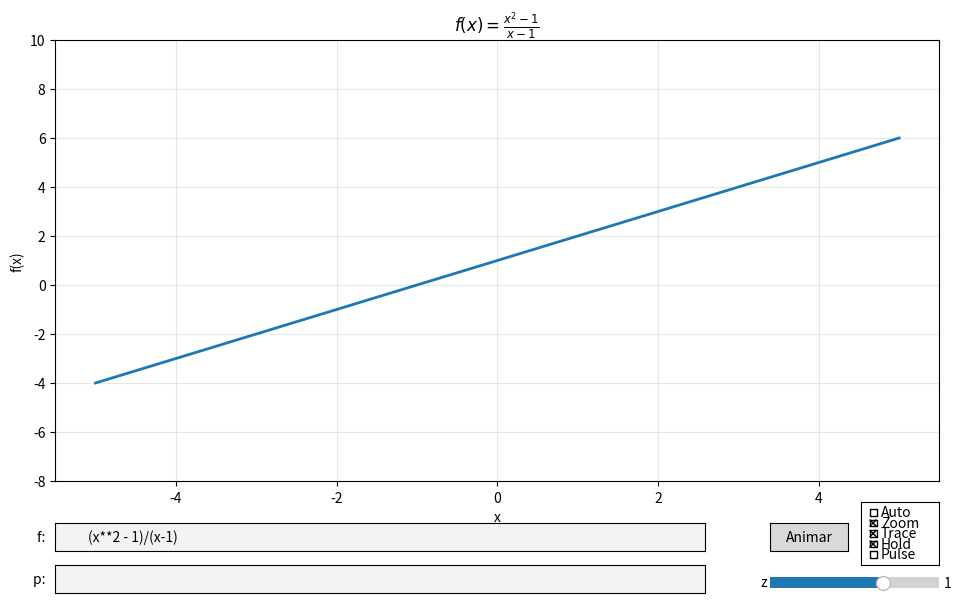

Write the Python code that produced this figure.
import numpy as np
import matplotlib.pyplot as plt
from matplotlib.widgets import TextBox, Slider, Button, CheckButtons
from matplotlib.animation import FuncAnimation
import sympy as sp
from typing import Tuple, Optional, List, Dict, Any
from dataclasses import dataclass

# CONFIGURAÇÕES E CONSTANTES

@dataclass
class PlotConfig:
    """Configurações de plotagem"""
    # Intervalos
    INTERVAL_1D: Tuple[float, float] = (-5, 5)
    INTERVAL_2D: Tuple[float, float] = (-3, 3)
    
    # Resoluções
    RESOLUTION_1D: int = 400
    RESOLUTION_2D: int = 100
    RESOLUTION_3D: int = 80
    
    # Cores
    COLOR_FUNCTION: str = 'C0'
    COLOR_POINT: str = 'red'
    COLOR_TANGENT: str = 'cyan'
    COLOR_LIMIT_RIGHT: str = 'blue'
    COLOR_LIMIT_LEFT: str = 'orange'
    COLOR_PANEL: str = 'lightblue'
    
    # Tamanhos
    MARKER_SIZE_MAIN: int = 10
    MARKER_SIZE_LATERAL: int = 8/2
    LINE_WIDTH: int = 2
    
    # Posições UI (x, y, largura, altura)
    POS_TEXTBOX_FUNC: Tuple[float, float, float, float] = (0.1, 0.15, 0.50, 0.04)
    POS_TEXTBOX_POINT: Tuple[float, float, float, float] = (0.1, 0.09, 0.50, 0.04)
    POS_SLIDER_Z: Tuple[float, float, float, float] = (0.65, 0.09, 0.13, 0.03)
    POS_BUTTON_ANIMATE: Tuple[float, float, float, float] = (0.65, 0.15, 0.06, 0.04)
    POS_CHECK_ANIMATE: Tuple[float, float, float, float] = (0.72, 0.13, 0.06, 0.09)
    
    # Painel de informações
    PANEL_X: float = 0.81
    PANEL_Y_START: float = 0.7
    PANEL_Y_STEP: float = 0.06
    
    # Animação
    ANIMATION_STEPS: int = 200
    ANIMATION_INTERVAL: int = 50  # ms
    EPSILON_START: float = .1
    EPSILON_END: float = 1e-6
    # Mantém marcadores finais por X ms após fim da animação
    HOLD_AFTER_ANIMATION_MS: int = 1500
    # Zoom durante animação: janela inicial e mínima (meia-janela)
    ZOOM_START_WINDOW: float = 1.0
    ZOOM_MIN_WINDOW: float = 1e-2
    
    # Detecção de descontinuidades
    DISCONTINUITY_THRESHOLD: float = 10.0
    
    # Percentis para ajuste de eixo Y
    PERCENTILE_LOW: float = 5
    PERCENTILE_HIGH: float = 95
    MARGIN_Y: float = 0.5

config = PlotConfig()

# Símbolos matemáticos
x, y, z = sp.symbols("x y z")

class MathEngine:
    """Motor de cálculos matemáticos"""
    
    @staticmethod
    def parse_function(func_str: str) -> sp.Expr:
        """Converte string para expressão SymPy"""
        try:
            return sp.sympify(func_str)
        except:
            raise ValueError(f"Não foi possível interpretar: {func_str}")
    
    @staticmethod
    def make_numeric(function: sp.Expr, vars_: List[sp.Symbol]) -> callable:
        """Converte expressão simbólica para função numérica"""
        return sp.lambdify(vars_, function, "numpy")
    
    @staticmethod
    def calculate_limit(f: sp.Expr, var: sp.Symbol, point: float, 
                       direction: str = 'both') -> Tuple[Any, bool]:
        """
        Calcula limite em um ponto
        
        Args:
            f: Função simbólica
            var: Variável
            point: Ponto de avaliação
            direction: 'right', 'left', ou 'both'
        
        Returns:
            (valor_limite, existe_bool)
        """
        try:
            if direction == 'right':
                lim = sp.limit(f, var, point, '+')
            elif direction == 'left':
                lim = sp.limit(f, var, point, '-')
            else:
                lim_maior = sp.limit(f, var, point, '+')
                lim_menor = sp.limit(f, var, point, '-')

                if lim_maior != lim_menor:
                    return "Não existe", False

                lim = lim_maior
            
            if lim == sp.oo:
                return "+∞", False
            elif lim == -sp.oo:
                return "-∞", False
            elif lim.is_finite:
                return float(lim), True
            else:
                return "Não existe", False
        except:
            return "Indefinido", False
    
    @staticmethod
    def calculate_derivative(f: sp.Expr, vars_: List[sp.Symbol], 
                           point: Tuple[float, ...]) -> Tuple[Any, Any]:
        """
        Calcula derivada(s) no ponto
        
        Returns:
            Para 1D: (df_expr, df_value)
            Para 2D/3D: ((df_dx, df_dy), (val_x, val_y))
        """
        try:
            if len(vars_) == 1:
                df = sp.diff(f, vars_[0])
                df_val = df.subs(vars_[0], point[0])
                return df, float(df_val) if df_val.is_finite else None
            else:
                df_dx = sp.diff(f, vars_[0])
                df_dy = sp.diff(f, vars_[1])
                
                subs_dict = [(vars_[0], point[0]), (vars_[1], point[1])]
                if len(point) > 2 and len(vars_) > 2:
                    subs_dict.append((vars_[2], point[2]))
                
                df_dx_val = df_dx.subs(subs_dict)
                df_dy_val = df_dy.subs(subs_dict)
                
                return (df_dx, df_dy), (
                    float(df_dx_val) if df_dx_val.is_finite else None,
                    float(df_dy_val) if df_dy_val.is_finite else None
                )
        except:
            return None, None
    
    @staticmethod
    def evaluate_at_point(f: sp.Expr, vars_: List[sp.Symbol], 
                         point: Tuple[float, ...]) -> Optional[float]:
        """Avalia função em um ponto"""
        try:
            subs_dict = list(zip(vars_, point))
            result = f.subs(subs_dict)
            return float(result) if result.is_finite else None
        except:
            return None

# DETECÇÃO DE DESCONTINUIDADES

class DiscontinuityDetector:
    """Detecta descontinuidades em funções 1D"""
    
    @staticmethod
    def detect_segments(xs: np.ndarray, ys: np.ndarray, 
                       threshold_multiplier: float = config.DISCONTINUITY_THRESHOLD
                       ) -> List[Tuple[np.ndarray, np.ndarray]]:
        """
        Divide função em segmentos contínuos
        
        Returns:
            Lista de tuplas (x_segment, y_segment)
        """
        segments = []
        current_x = []
        current_y = []
        
        # Calcula threshold baseado na variação total
        valid_ys = ys[np.isfinite(ys)]
        if len(valid_ys) < 2:
            return [(xs, ys)]
        
        y_range = np.ptp(valid_ys)  # peak-to-peak
        threshold = threshold_multiplier * y_range / len(xs)
        
        for i in range(len(xs)):
            if np.isfinite(ys[i]):
                if current_y and abs(ys[i] - current_y[-1]) > threshold:
                    # Salto grande detectado - novo segmento
                    if len(current_x) > 1:
                        segments.append((np.array(current_x), np.array(current_y)))
                    current_x = [xs[i]]
                    current_y = [ys[i]]
                else:
                    current_x.append(xs[i])
                    current_y.append(ys[i])
            else:
                # Valor infinito/NaN - finaliza segmento
                if len(current_x) > 1:
                    segments.append((np.array(current_x), np.array(current_y)))
                current_x = []
                current_y = []
        
        # Adiciona último segmento
        if len(current_x) > 1:
            segments.append((np.array(current_x), np.array(current_y)))
        
        return segments if segments else [(xs[np.isfinite(ys)], ys[np.isfinite(ys)])]

# ============================================================================
# VISUALIZAÇÃO (PLOTS)
# ============================================================================

class PlotRenderer:
    """Renderiza gráficos e visualizações"""
    
    def __init__(self, ax, fig):
        self.ax = ax
        self.fig = fig
        self.artists = []  # Lista de objetos gráficos para limpeza
    
    def clear_artists(self):
        """Remove todos os artistas (marcadores, textos, etc)"""
        for artist in self.artists:
            try:
                artist.remove()
            except (NotImplementedError, ValueError, AttributeError):
                pass
        self.artists.clear()
    
    def plot_1d_function(self, f_num: callable, f_expr: sp.Expr):
        """Plota função 1D"""
        xs = np.linspace(*config.INTERVAL_1D, config.RESOLUTION_1D)
        ys = f_num(xs)
        
        # Detecta e plota segmentos
        segments = DiscontinuityDetector.detect_segments(xs, ys)
        for seg_x, seg_y in segments:
            self.ax.plot(seg_x, seg_y, linewidth=config.LINE_WIDTH, 
                        color=config.COLOR_FUNCTION)
        
        # Configura eixos
        self.ax.set_title(f"$f(x) = {sp.latex(f_expr)}$", fontsize=12)
        self.ax.set_xlabel("x")
        self.ax.set_ylabel("f(x)")
        self.ax.grid(True, alpha=0.3)
        
        # Ajusta limites Y
        valid_ys = ys[np.isfinite(ys)]
        if len(valid_ys) > 0:
            y_min, y_max = np.percentile(valid_ys, 
                                        [config.PERCENTILE_LOW, config.PERCENTILE_HIGH])
            y_range = y_max - y_min
            if y_range > 0:
                margin = config.MARGIN_Y * y_range
                self.ax.set_ylim(y_min - margin, y_max + margin)
    
    def plot_constant_function(self, const_val: float, f_expr: sp.Expr):
        """Plota função constante como linha horizontal"""
        xs = np.linspace(*config.INTERVAL_1D, config.RESOLUTION_1D)
        ys = np.full_like(xs, const_val)
        
        self.ax.plot(xs, ys, linewidth=config.LINE_WIDTH, 
                    color=config.COLOR_FUNCTION)
        self.ax.set_title(f"$f(x) = {sp.latex(f_expr)} = {const_val:.6g}$", fontsize=12)
        self.ax.set_xlabel("x")
        self.ax.set_ylabel("f(x)")
        self.ax.grid(True, alpha=0.3)
        
        # Ajusta limites Y
        y_margin = max(abs(const_val) * 0.2, 1)
        self.ax.set_ylim(const_val - y_margin, const_val + y_margin)
    
    def plot_2d_surface(self, f_num: callable, f_expr: sp.Expr):
        """Plota superfície 2D"""
        xs = np.linspace(*config.INTERVAL_2D, config.RESOLUTION_2D)
        ys = np.linspace(*config.INTERVAL_2D, config.RESOLUTION_2D)
        X, Y = np.meshgrid(xs, ys)
        
        try:
            Z = f_num(X, Y)
            Z = np.nan_to_num(Z, nan=np.nan, posinf=np.nan, neginf=np.nan)
            
            self.ax.plot_surface(X, Y, Z, cmap="viridis", alpha=0.9)
            self.ax.set_title(f"$f(x,y) = {sp.latex(f_expr)}$", fontsize=12)
            self.ax.set_xlabel("x")
            self.ax.set_ylabel("y")
            self.ax.set_zlabel("f(x,y)")
        except Exception as e:
            self.ax.text2D(0.5, 0.5, f"Erro: {str(e)[:50]}",
                          ha="center", va="center", transform=self.ax.transAxes)
    
    def plot_3d_slice(self, f_num: callable, f_expr: sp.Expr, z_val: float):
        """Plota fatia de função 3D"""
        xs = np.linspace(*config.INTERVAL_2D, config.RESOLUTION_3D)
        ys = np.linspace(*config.INTERVAL_2D, config.RESOLUTION_3D)
        X, Y = np.meshgrid(xs, ys)
        
        try:
            Z = f_num(X, Y, z_val)
            Z = np.nan_to_num(Z, nan=np.nan, posinf=np.nan, neginf=np.nan)
            
            self.ax.plot_surface(X, Y, Z, cmap="plasma", alpha=0.9)
            self.ax.set_title(f"$f(x,y,z={z_val:.2f}) = {sp.latex(f_expr)}$", fontsize=12)
            self.ax.set_xlabel("x")
            self.ax.set_ylabel("y")
            self.ax.set_zlabel(f"f(x,y,{z_val:.2f})")
        except Exception as e:
            self.ax.text2D(0.5, 0.5, f"Erro: {str(e)[:50]}",
                          ha="center", va="center", transform=self.ax.transAxes)
    
    def draw_point_marker(self, x_val: float, y_val: float, 
                         filled: bool = True, color: str = None, 
                         size: int = None):
        """Desenha marcador de ponto"""
        color = color or config.COLOR_POINT
        size = size or config.MARKER_SIZE_MAIN
        face = color if filled else 'none'
        
        marker, = self.ax.plot(x_val, y_val, 'o', markersize=size,
                              markerfacecolor=face, markeredgecolor=color,
                              markeredgewidth=config.LINE_WIDTH, zorder=5)
        self.artists.append(marker)
    
    def draw_tangent_line(self, x_val: float, f_val: float, df_val: float):
        """Desenha reta tangente"""
        x_range = self.ax.get_xlim()
        x_tang = np.linspace(x_range[0], x_range[1], 100)
        y_tang = f_val + df_val * (x_tang - x_val)
        
        line, = self.ax.plot(x_tang, y_tang, '--', 
                            color=config.COLOR_TANGENT,
                            alpha=0.7, linewidth=config.LINE_WIDTH,
                            label='Tangente', zorder=4)
        self.artists.append(line)
    
    def draw_tangent_plane(self, point: Tuple[float, float], f_val: float,
                          grad: Tuple[float, float], delta: float = 0.5):
        """Desenha plano tangente 3D"""
        x_val, y_val = point
        fx, fy = grad
        
        x_tang = np.array([x_val - delta, x_val + delta])
        y_tang = np.array([y_val - delta, y_val + delta])
        X_tang, Y_tang = np.meshgrid(x_tang, y_tang)
        Z_tang = f_val + fx*(X_tang - x_val) + fy*(Y_tang - y_val)
        
        surf = self.ax.plot_surface(X_tang, Y_tang, Z_tang,
                                    color=config.COLOR_TANGENT,
                                    alpha=0.5, linewidth=0)
        self.artists.append(surf)
    
    def draw_3d_point(self, x: float, y: float, z: float):
        """Desenha ponto em gráfico 3D"""
        marker = self.ax.scatter([x], [y], [z], c=config.COLOR_POINT,
                                s=100, marker='o', edgecolors='darkred',
                                linewidths=config.LINE_WIDTH, zorder=5)
        self.artists.append(marker)

# ============================================================================
# PAINEL DE INFORMAÇÕES
# ============================================================================

class InfoPanel:
    """Painel lateral com informações matemáticas"""
    
    def __init__(self, fig):
        self.fig = fig
        self.texts = []
    
    def clear(self):
        """Limpa todos os textos"""
        for text in self.texts:
            try:
                text.remove()
            except:
                pass
        self.texts.clear()
    
    def display_1d_info(self, point: float, limits: Dict, derivative: Tuple):
        """Exibe informações para função 1D"""
        lines = [
            f"Ponto: $x = {point:.3f}$",
            "",
            f"Lim $x \\to {point:.3f}^+$: {limits['right']}",
            f"Lim $x \\to {point:.3f}^-$: {limits['left']}",
            f"Limite Global: {limits['global']}",
            ""
        ]
        
        df_expr, df_val = derivative
        if df_val is not None:
            lines.append(f"$f'(x) = {sp.latex(df_expr)}$")
            lines.append(f"$f'({point:.3f}) = {df_val:.3f}$")
        else:
            lines.append("Derivada: Não existe")
        
        self._render_lines(lines)
    
    def display_constant_info(self, point: float, const_val: float, f_expr: sp.Expr):
        """Exibe informações para função constante"""
        lines = [
            f"Ponto: $x = {point:.3f}$",
            "",
            f"Função constante: $f(x) = {sp.latex(f_expr)}$",
            f"Valor: ${const_val:.6g}$",
            "",
            "Derivada: $f'(x) = 0$"
        ]
        self._render_lines(lines)
    
    def display_2d_info(self, point: Tuple[float, float], derivatives: Tuple):
        """Exibe informações para função 2D"""
        x_val, y_val = point
        lines = [f"Ponto: $({x_val:.2f}, {y_val:.2f})$", ""]
        
        derivs, deriv_vals = derivatives
        if deriv_vals and deriv_vals[0] is not None:
            lines.extend([
                f"$\\frac{{\\partial f}}{{\\partial x}} = {sp.latex(derivs[0])}$",
                f"$\\left.\\frac{{\\partial f}}{{\\partial x}}\\right|_p = {deriv_vals[0]:.3f}$",
                "",
                f"$\\frac{{\\partial f}}{{\\partial y}} = {sp.latex(derivs[1])}$",
                f"$\\left.\\frac{{\\partial f}}{{\\partial y}}\\right|_p = {deriv_vals[1]:.3f}$"
            ])
        else:
            lines.append("Derivadas: Não existem")
        
        self._render_lines(lines)
    
    def _render_lines(self, lines: List[str]):
        """Renderiza linhas de texto no painel"""
        y_pos = config.PANEL_Y_START
        for i, line in enumerate(lines):
            bbox = dict(boxstyle='round', facecolor=config.COLOR_PANEL, 
                       alpha=0.8) if i == 0 else None
            
            text = self.fig.text(config.PANEL_X, y_pos, line,
                               fontsize=9, verticalalignment='top',
                               bbox=bbox)
            self.texts.append(text)
            y_pos -= config.PANEL_Y_STEP

# ============================================================================
# ANIMAÇÃO DE LIMITES
# ============================================================================



class LimitAnimator:
    """Anima aproximação de limites laterais com diversos modos.

    Modos suportados:
      - "Zoom": aproxima visualmente os eixos para o ponto.
      - "Trace": desenha o traço dos pontos aproximados.
      - "Pulse": faz os marcadores pulsarem durante a animação.
      - "Hold": mantém os marcadores por um tempo após terminar.
    """

    def __init__(self, ax: plt.Axes, fig: plt.Figure, modes: Optional[set] = None) -> None:
        self.ax: plt.Axes = ax
        self.fig: plt.Figure = fig
        self.animation: Optional[FuncAnimation] = None
        self.is_running: bool = False
        self.artists: List[Any] = []
        self._stop_timer: Optional[Any] = None
        self._hold_timer: Optional[Any] = None
        self.modes: set = set(modes) if modes is not None else set()
        self._trace_left: List[Tuple[float, float]] = []
        self._trace_right: List[Tuple[float, float]] = []

    def animate_limit_approach(self,
                               f: sp.Expr,
                               var: sp.Symbol,
                               point: float,
                               direction: str = 'both') -> None:
        if self.is_running:
            return

        self.is_running = True
        f_num = sp.lambdify(var, f, "numpy")
        frames: int = config.ANIMATION_STEPS
        # use logspace to approach epsilon more naturally
        epsilons = np.logspace(np.log10(config.EPSILON_START), np.log10(config.EPSILON_END), frames)

        # resetar os tracejados
        self._trace_left.clear()
        self._trace_right.clear()

        def update(frame: int) -> List[Any]:
            # remover as coisa
            for artist in list(self.artists):
                try:
                    artist.remove()
                except Exception:
                    pass
            self.artists.clear()

            eps = float(epsilons[frame])
            t = frame / max(1, frames - 1)

            # comptamos o zoom pra acabar na metade
            half_window = None
            if 'Zoom' in self.modes:
                half_window = max(config.ZOOM_MIN_WINDOW,
                                  config.ZOOM_START_WINDOW * (1 - t*2))

            # limite do maior
            if direction in ('right', 'both'):
                x_right = float(point + eps)
                try:
                    y_right = float(f_num(x_right))
                    if np.isfinite(y_right):
                        size = config.MARKER_SIZE_LATERAL
                        if 'Pulse' in self.modes:
                            size = config.MARKER_SIZE_LATERAL * (1.0 + 0.5 * np.sin(2 * np.pi * 3 * t))
                        pt, = self.ax.plot(x_right, y_right, 'o',
                                           color=config.COLOR_LIMIT_RIGHT,
                                           markersize=size, alpha=0.95, zorder=6)
                        ln, = self.ax.plot([x_right, x_right],
                                           [self.ax.get_ylim()[0], y_right],
                                           '--', color=config.COLOR_LIMIT_RIGHT,
                                           alpha=0.4, linewidth=1)
                        txt = self.ax.text(x_right, y_right + 0.05 * (self.ax.get_ylim()[1] - self.ax.get_ylim()[0]),
                                           f'$\\varepsilon={eps:.3e}\\quad f={y_right:.3f}$',
                                           fontsize=8, ha='center',
                                           color=config.COLOR_LIMIT_RIGHT)
                        self.artists.extend([pt, ln, txt])
                        if 'Trace' in self.modes:
                            self._trace_right.append((x_right, y_right))
                            txs, tys = zip(*self._trace_right)
                            trace_line, = self.ax.plot(txs, tys, '-', linewidth=1, alpha=0.6,
                                                       color=config.COLOR_LIMIT_RIGHT, zorder=5)
                            self.artists.append(trace_line)
                except Exception:
                    pass

            # limite do menor
            if direction in ('left', 'both'):
                x_left = float(point - eps)
                try:
                    y_left = float(f_num(x_left))
                    if np.isfinite(y_left):
                        size = config.MARKER_SIZE_LATERAL
                        if 'Pulse' in self.modes:
                            size = config.MARKER_SIZE_LATERAL * (1.0 + 0.5 * np.cos(2 * np.pi * 3 * t))
                        pt, = self.ax.plot(x_left, y_left, 'o',
                                           color=config.COLOR_LIMIT_LEFT,
                                           markersize=size, alpha=0.95, zorder=6)
                        ln, = self.ax.plot([x_left, x_left],
                                           [self.ax.get_ylim()[0], y_left],
                                           '--', color=config.COLOR_LIMIT_LEFT,
                                           alpha=0.4, linewidth=1)
                        txt = self.ax.text(x_left, y_left + 0.05 * (self.ax.get_ylim()[1] - self.ax.get_ylim()[0]),
                                           f'$\\varepsilon={eps:.3e}\\quad f={y_left:.3f}$',
                                           fontsize=8, ha='center',
                                           color=config.COLOR_LIMIT_LEFT)
                        self.artists.extend([pt, ln, txt])
                        if 'Trace' in self.modes:
                            self._trace_left.append((x_left, y_left))
                            txs, tys = zip(*self._trace_left)
                            trace_line, = self.ax.plot(txs, tys, '-', linewidth=1, alpha=0.6,
                                                       color=config.COLOR_LIMIT_LEFT, zorder=5)
                            self.artists.append(trace_line)
                except Exception:
                    pass

            # apply zoom if requested
            if half_window is not None:
                try:
                    ys_visible = []
                    if self._trace_left:
                        ys_visible.extend([p[1] for p in self._trace_left])
                    if self._trace_right:
                        ys_visible.extend([p[1] for p in self._trace_right])
                    if ys_visible:
                        y_center = float(np.mean(ys_visible))
                        y_half = max(0.2, max(abs(y - y_center) for y in ys_visible))
                        self.ax.set_ylim(y_center - y_half - 0.2, y_center + y_half + 0.2)
                    self.ax.set_xlim(point - half_window, point + half_window)
                except Exception:
                    pass

            try:
                self.fig.canvas.draw_idle()
            except Exception:
                pass

            return self.artists

        # create animation
        try:
            self.animation = FuncAnimation(self.fig, update, frames=frames,
                                           interval=config.ANIMATION_INTERVAL, blit=False, repeat=False)
        except Exception as e:
            print(f"[LimitAnimator] Falha ao criar FuncAnimation: {e}")
            self.is_running = False
            return

        if getattr(self.animation, 'event_source', None) is None:
            try:
                timer = self.fig.canvas.new_timer(interval=config.ANIMATION_INTERVAL)
                timer.add_callback(self.animation._step)
                self.animation.event_source = timer
            except Exception as e:
                print(f"[LimitAnimator] Não foi possível criar event_source: {e}")
                self.animation = None
                self.is_running = False
                return

        try:
            self.animation.event_source.start()
        except Exception as e:
            print(f"[LimitAnimator] Falha ao iniciar event_source: {e}")
            self.is_running = False
            return

        total_ms = int(frames * config.ANIMATION_INTERVAL)
        try:
            if getattr(self, '_stop_timer', None) is not None:
                try:
                    self._stop_timer.stop()
                except Exception:
                    pass
            self._stop_timer = self.fig.canvas.new_timer(interval=total_ms + 50)
            self._stop_timer.add_callback(self._on_animation_end)
            self._stop_timer.start()
        except Exception as e:
            print(f"[LimitAnimator] Não foi possível agendar stop_timer: {e}")

    def _on_animation_end(self) -> None:
        try:
            if self.animation and getattr(self.animation, 'event_source', None) is not None:
                try:
                    self.animation.event_source.stop()
                except Exception:
                    pass
        except Exception:
            pass

        if 'Hold' in self.modes:
            try:
                if getattr(self, '_hold_timer', None) is not None:
                    try:
                        self._hold_timer.stop()
                    except Exception:
                        pass
                self._hold_timer = self.fig.canvas.new_timer(interval=config.HOLD_AFTER_ANIMATION_MS)
                self._hold_timer.add_callback(self._final_cleanup)
                self._hold_timer.start()
                self.is_running = False
                return
            except Exception as e:
                print(f"[LimitAnimator] Falha ao agendar hold timer: {e}")

        self._final_cleanup()

    def _final_cleanup(self) -> None:
        for artist in list(self.artists):
            try:
                artist.remove()
            except Exception:
                pass
        self.artists.clear()

        if getattr(self, '_stop_timer', None) is not None:
            try:
                self._stop_timer.stop()
            except Exception:
                pass
            self._stop_timer = None

        if getattr(self, '_hold_timer', None) is not None:
            try:
                self._hold_timer.stop()
            except Exception:
                pass
            self._hold_timer = None

        self.is_running = False
        try:
            self.fig.canvas.draw_idle()
        except Exception:
            pass

    def stop(self) -> None:
        if self.animation and getattr(self.animation, 'event_source', None) is not None:
            try:
                self.animation.event_source.stop()
            except Exception:
                pass

        if getattr(self, '_stop_timer', None) is not None:
            try:
                self._stop_timer.stop()
            except Exception:
                pass
            self._stop_timer = None

        if getattr(self, '_hold_timer', None) is not None:
            try:
                self._hold_timer.stop()
            except Exception:
                pass
            self._hold_timer = None

        for artist in list(self.artists):
            try:
                artist.remove()
            except Exception:
                pass
        self.artists.clear()

        self.is_running = False
        try:
            self.fig.canvas.draw_idle()
        except Exception:
            pass

class FunctionPlotter:
    """Aplicação principal de plotagem"""
    
    def __init__(self):
        # Estado
        self.current_func: Optional[sp.Expr] = None
        self.current_vars: List[sp.Symbol] = []
        self.selected_point: Optional[Tuple] = None
        self.current_dimension: int = 1
        self.z_value: float = 1.0
        self.animate_limits: bool = False
        
        # Componentes
        self.math_engine = MathEngine()
        self.fig = plt.figure(figsize=(13, 7))
        self.ax = self.fig.add_subplot(111)
        self.renderer = PlotRenderer(self.ax, self.fig)
        self.info_panel = InfoPanel(self.fig)
        # modos de animação selecionáveis
        self.animation_modes: set = set()
        self.animator = LimitAnimator(self.ax, self.fig, modes=self.animation_modes)

        # Widgets
        self._create_widgets()
        
        # Conecta eventos
        self.fig.canvas.mpl_connect('button_press_event', self._on_click)
        
        # Função padrão
        self._plot_function("(x**2 - 1)/(x-1)")
    
    def _create_widgets(self):
        """Cria interface de usuário"""
        # Ajusta layout
        plt.subplots_adjust(left=0.1, right=0.78, bottom=0.25)
        
        # TextBox função
        ax_func = plt.axes(config.POS_TEXTBOX_FUNC)
        self.txt_func = TextBox(ax_func, "f: ", initial="(x**2 - 1)/(x-1)")
        self.txt_func.on_submit(self._on_function_submit)
        
        # TextBox ponto
        ax_point = plt.axes(config.POS_TEXTBOX_POINT)
        self.txt_point = TextBox(ax_point, "p: ", initial="")
        self.txt_point.on_submit(self._on_point_submit)
        
        # Slider Z
        ax_slider = plt.axes(config.POS_SLIDER_Z)
        self.slider_z = Slider(ax_slider, "z", -3, 3, valinit=1.0)
        self.slider_z.on_changed(self._on_z_change)
        
        # Botão animar
        ax_btn = plt.axes(config.POS_BUTTON_ANIMATE)
        self.btn_animate = Button(ax_btn, "Animar")
        self.btn_animate.on_clicked(self._on_animate_click)

        # Checkbox para modos de animação (Auto, Zoom, Trace, Hold, Pulse)
        ax_check = plt.axes(config.POS_CHECK_ANIMATE)
        mode_labels = ['Auto', 'Zoom', 'Trace', 'Hold', 'Pulse']
        mode_actives = [False, True, True, True, False]
        self.check_modes = CheckButtons(ax_check, mode_labels, mode_actives)
        for lab, active in zip(mode_labels, mode_actives):
            if active and lab != 'Auto':    
                self.animation_modes.add(lab)
        self.check_modes.on_clicked(self._on_toggle_mode)
    
    def _plot_function(self, func_str: str):
        """Plota função principal"""
        try:
            # Parse função
            f = self.math_engine.parse_function(func_str)
            vars_ = sorted(f.free_symbols, key=lambda s: s.name)
            dimension = len(vars_)
            
            self.current_func = f
            self.current_vars = vars_
            
            # Recria subplot se necessário
            plot_dim = 1 if dimension <= 1 else 2
            if self.current_dimension != plot_dim:
                self.fig.delaxes(self.ax)
                if plot_dim == 1:
                    self.ax = self.fig.add_subplot(111)
                else:
                    self.ax = self.fig.add_subplot(111, projection='3d')
                self.current_dimension = plot_dim
                self.current_dimension = plot_dim
                # Para animator antigo antes de criar um novo (se houver)
                try:
                    if getattr(self, 'animator', None) is not None:
                        self.animator.stop()
                except Exception:
                    pass
                self.renderer = PlotRenderer(self.ax, self.fig)
                self.animator = LimitAnimator(self.ax, self.fig)
                self.fig.canvas.mpl_connect('button_press_event', self._on_click)
            
            # Limpa tela
            self.ax.clear()
            self.renderer.clear_artists()
            self.info_panel.clear()
            
            # Plota conforme dimensão
            if dimension == 0:
                # Função constante
                const_val = float(f)
                self.renderer.plot_constant_function(const_val, f)
            elif dimension == 1:
                # Função 1D
                f_num = self.math_engine.make_numeric(f, vars_)
                self.renderer.plot_1d_function(f_num, f)
            elif dimension == 2:
                # Função 2D
                f_num = self.math_engine.make_numeric(f, vars_)
                self.renderer.plot_2d_surface(f_num, f)
            elif dimension == 3:
                # Função 3D (fatia)
                f_num = self.math_engine.make_numeric(f, vars_)
                self.renderer.plot_3d_slice(f_num, f, self.z_value)
            else:
                self.ax.text(0.5, 0.5, "Dimensão não suportada",
                           ha='center', va='center', transform=self.ax.transAxes)
            
            # Desenha análise do ponto se existir
            if self.selected_point:
                self._analyze_point(self.selected_point)
            
            self.fig.canvas.draw_idle()
            
        except Exception as e:
            print(f"Erro ao plotar: {e}")
            self.ax.text(0.5, 0.5, f"Erro: {str(e)[:50]}",
                        ha='center', va='center', transform=self.ax.transAxes)
            self.fig.canvas.draw_idle()
    
    def _analyze_point(self, point: Tuple):
        """Analisa ponto selecionado"""
        if not self.current_func or not point:
            return
        
        dimension = len(self.current_vars)
        
        if dimension == 0:
            # Função constante
            x_val = point[0]
            const_val = float(self.current_func)
            self.renderer.draw_point_marker(x_val, const_val)
            self.info_panel.display_constant_info(x_val, const_val, self.current_func)
        
        elif dimension == 1:
            # Função 1D
            x_val = point[0]
            var = self.current_vars[0]
            
            # Calcula limites
            lim_right, exists_right = self.math_engine.calculate_limit(
                self.current_func, var, x_val, 'right')
            lim_left, exists_left = self.math_engine.calculate_limit(
                self.current_func, var, x_val, 'left')
            lim_global, exists_global = self.math_engine.calculate_limit(
                self.current_func, var, x_val, 'both')
            
            limits = {
                'right': lim_right,
                'left': lim_left,
                'global': lim_global
            }
            
            # Calcula derivada
            derivative = self.math_engine.calculate_derivative(
                self.current_func, self.current_vars, point)
            
            # Desenha marcadores
            f_val = self.math_engine.evaluate_at_point(
                self.current_func, self.current_vars, point)
            
            if f_val is not None and exists_global and isinstance(lim_global, (int, float)):
                filled = np.isclose(f_val, lim_global)
                self.renderer.draw_point_marker(x_val, lim_global, filled=filled)
            
            if f_val is None and exists_global and isinstance(lim_global, (int, float)):
                self.renderer.draw_point_marker(x_val, lim_global, filled=False)

            # Limites laterais (se global não existe)
            if not (exists_global and isinstance(lim_global, (int, float))):
                eps = 0.01
                if exists_right and isinstance(lim_right, (int, float)) and np.isfinite(lim_right):
                    self.renderer.draw_point_marker(x_val + eps, lim_right, 
                                                   filled=False, 
                                                   color=config.COLOR_LIMIT_RIGHT,
                                                   size=config.MARKER_SIZE_LATERAL)
                if exists_left and isinstance(lim_left, (int, float)) and np.isfinite(lim_left):
                    self.renderer.draw_point_marker(x_val - eps, lim_left,
                                                   filled=False,
                                                   color=config.COLOR_LIMIT_LEFT,
                                                   size=config.MARKER_SIZE_LATERAL)
            
            # Tangente
            _, df_val = derivative
            if df_val is not None and f_val is not None:
                self.renderer.draw_tangent_line(x_val, f_val, df_val)
            
            # Painel de informações
            self.info_panel.display_1d_info(x_val, limits, derivative)
            
            # Animação (se ativada)
            if self.animate_limits and not self.animator.is_running:
                self.animator.animate_limit_approach(
                    self.current_func, var, x_val, 'both')
        
        else:
            # Função 2D/3D
            x_val, y_val = point[0], point[1]
            z_val = point[2] if len(point) > 2 else self.z_value
            
            point_full = (x_val, y_val, z_val) if dimension == 3 else (x_val, y_val)
            
            # Calcula derivadas
            derivatives = self.math_engine.calculate_derivative(
                self.current_func, self.current_vars, point_full)
            
            # Desenha ponto
            f_val = self.math_engine.evaluate_at_point(
                self.current_func, self.current_vars, point_full)
            
            if f_val is not None:
                self.renderer.draw_3d_point(x_val, y_val, f_val)
                
                # Plano tangente
                _, deriv_vals = derivatives
                if deriv_vals and all(v is not None for v in deriv_vals):
                    self.renderer.draw_tangent_plane((x_val, y_val), f_val, deriv_vals)
            
            # Painel de informações
            self.info_panel.display_2d_info((x_val, y_val), derivatives)
        
        self.fig.canvas.draw_idle()
    
    def _on_click(self, event):
        """Callback de clique no gráfico"""
        if event.inaxes != self.ax:
            return
        
        dimension = len(self.current_vars)
        
        if dimension <= 1:
            self.selected_point = (event.xdata,)
        elif dimension in [2, 3]:
            if hasattr(event, 'xdata') and hasattr(event, 'ydata'):
                self.selected_point = (event.xdata, event.ydata)
                if dimension == 3:
                    self.selected_point = self.selected_point + (self.z_value,)
            else:
                return
        
        self._plot_function(self.txt_func.text)
    
    def _on_function_submit(self, text):
        """Callback de submissão de função"""
        self.selected_point = None
        self._plot_function(text)
    
    def _on_point_submit(self, text):
        """Callback de submissão de ponto"""
        try:
            if not text.strip():
                self.selected_point = None
                self._plot_function(self.txt_func.text)
                return
            
            # Remove formatação
            text = text.replace('(', '').replace(')', '').replace('p', '').replace('=', '').strip()
            coords = []
            
            # Parseia coordenadas (suporta expressões)
            for coord_str in text.split(','):
                expr = sp.sympify(coord_str.strip())
                coords.append(float(expr.evalf()))
            
            self.selected_point = tuple(coords)
            self._plot_function(self.txt_func.text)
        except Exception as e:
            print(f"Erro ao parsear ponto: {e}")
    
    def _on_z_change(self, val):
        """Callback de mudança no slider Z"""
        self.z_value = val
        if len(self.current_vars) == 3:
            self._plot_function(self.txt_func.text)
    
    def _on_animate_click(self, event):
        """Callback do botão de animar"""
        if self.selected_point and len(self.current_vars) == 1:
            x_val = self.selected_point[0]
            var = self.current_vars[0]
            try:
                self.animator.modes = set(self.animation_modes)
            except Exception:
                pass
            self.animator.animate_limit_approach(self.current_func, var, x_val, 'both')
    
    def _on_toggle_mode(self, label: str) -> None:
        """Callback para toggles de modos de animação. 'Auto' controla animação automática; os demais são efeitos."""
        if label == 'Auto':
            self.animate_limits = not self.animate_limits
            return
        if label in self.animation_modes:
            self.animation_modes.remove(label)
        else:
            self.animation_modes.add(label)
        try:
            if getattr(self, 'animator', None) is not None:
                self.animator.modes = set(self.animation_modes)
        except Exception:
            pass

    def _on_toggle_animate(self, label: str) -> None:
        """Compatibilidade: toggle antigo"""
        self.animate_limits = not self.animate_limits
    
    def show(self):
        """Exibe a aplicação"""
        plt.show()

# MAIN

if __name__ == "__main__":
    app = FunctionPlotter()
    app.show()
